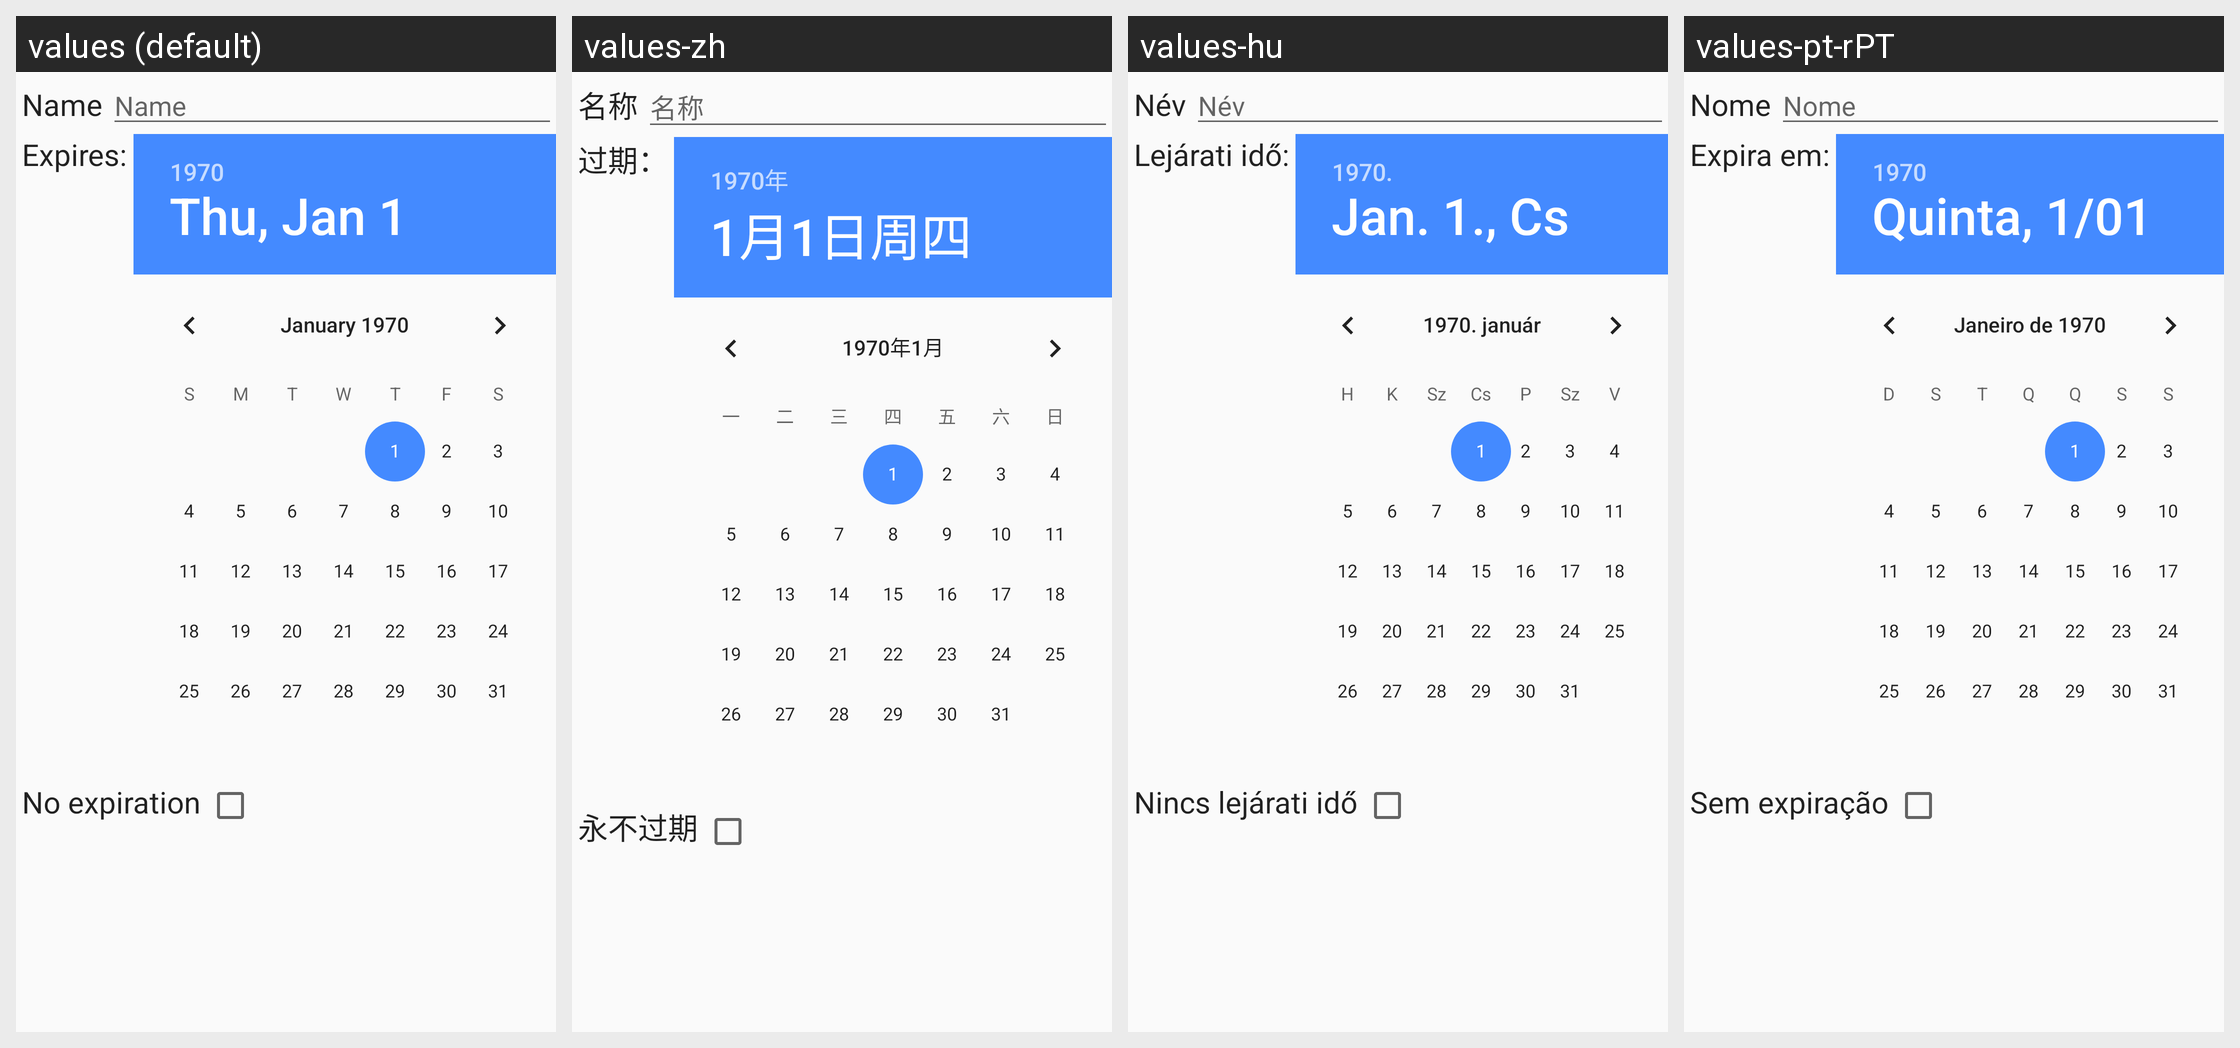

Here is an Android app screen in its default locale and in the app's own translations. Write out the translated-string differences for the strings that appear on this screen.
Android screen res/layout/update_share.xml rendered under 4 locales, left to right: values (default), values-zh, values-hu, values-pt-rPT. Device: Nexus 5 (rendered at 1080×1920; each locale shown at half size, 540×960, under a caption strip naming it); theme Theme.DSub.Light.
Other locales in the repository, not shown: values-de, values-es, values-fr, values-nl, values-ru, values-sv.
Strings drawn on this screen, with the default value and each locale's value (text and hints the layout hard-codes, and strings that could not be matched under every locale, appear in the picture but are not listed):

common.name
  values: Name
  values-zh: 名称
  values-hu: Név
  values-pt-rPT: Nome

share.expiration
  values: Expires:
  values-zh: 过期：
  values-hu: Lejárati idő:
  values-pt-rPT: Expira em:

share.no_expiration
  values: No expiration
  values-zh: 永不过期
  values-hu: Nincs lejárati idő
  values-pt-rPT: Sem expiração
